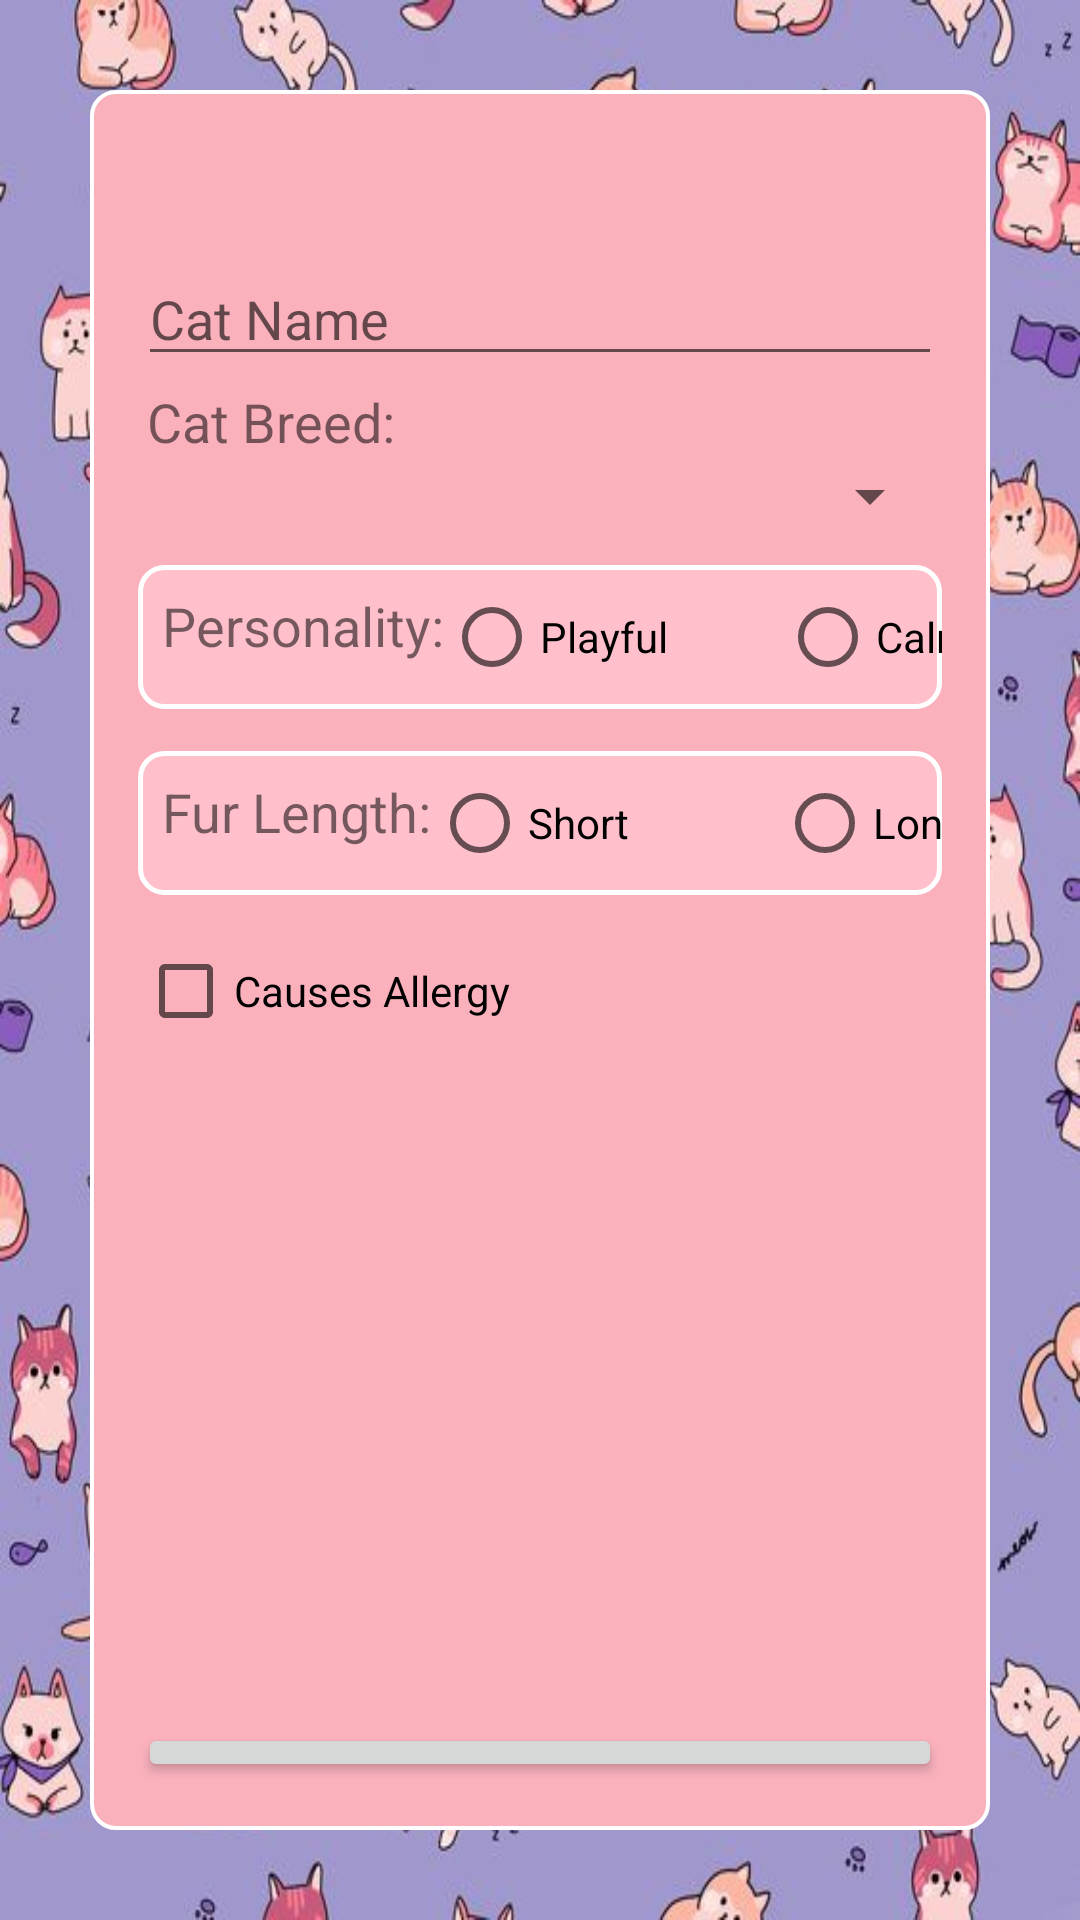

The Android layout XML behind this screen, and the referenced resources:
<!-- AndroidManifest.xml: application theme AppTheme -->
<!-- res/layout/activity_insert_cat.xml -->
<LinearLayout xmlns:android="http://schemas.android.com/apk/res/android"
    android:layout_width="match_parent"
    android:layout_height="match_parent"
    android:orientation="vertical"
    android:background="@drawable/bgcats">

    <RelativeLayout
        android:layout_width="match_parent"
        android:layout_height="match_parent"
        android:layout_margin="30dp"
        android:background="@drawable/border"
        android:padding="16dp">


        <EditText
            android:id="@+id/editCatName"
            android:layout_width="match_parent"
            android:layout_height="wrap_content"
            android:layout_alignParentTop="true"
            android:layout_marginTop="38dp"
            android:hint="Cat Name" />

        <TextView
            android:layout_width="96dp"
            android:layout_height="wrap_content"
            android:layout_below="@+id/editCatName"
            android:layout_alignParentStart="true"
            android:layout_marginStart="3dp"
            android:layout_marginTop="3dp"
            android:text="Cat Breed:"
            android:textSize="18dp" />

        <Spinner
            android:id="@+id/spinnerBreed"
            android:layout_width="match_parent"
            android:layout_height="wrap_content"
            android:layout_below="@id/editCatName"
            android:layout_marginTop="28dp"
            android:hint="Select Breed" />

        <RadioGroup
            android:id="@+id/radioGroupPersonality"
            android:layout_width="match_parent"
            android:layout_height="wrap_content"
            android:layout_below="@id/spinnerBreed"
            android:layout_marginTop="11dp"
            android:background="@drawable/otherborder"
            android:orientation="horizontal">

            <TextView
                android:layout_width="wrap_content"
                android:layout_height="match_parent"
                android:layout_marginLeft="8dp"
                android:layout_marginTop="8dp"
                android:text="Personality:"
                android:textSize="18dp" />

            <RadioButton
                android:id="@+id/radioPlayful"
                android:layout_width="112dp"
                android:layout_height="wrap_content"
                android:text="Playful" />

            <RadioButton
                android:id="@+id/radioCalm"
                android:layout_width="117dp"
                android:layout_height="wrap_content"
                android:text="Calm" />
        </RadioGroup>

        <RadioGroup
            android:id="@+id/radioGroupFurLength"
            android:layout_width="match_parent"
            android:layout_height="wrap_content"
            android:layout_below="@id/radioGroupPersonality"
            android:layout_marginTop="14dp"
            android:background="@drawable/otherborder"
            android:orientation="horizontal">

            <TextView
                android:layout_width="wrap_content"
                android:layout_height="match_parent"
                android:layout_marginLeft="8dp"
                android:layout_marginTop="8dp"
                android:text="Fur Length:"
                android:textSize="18dp" />

            <RadioButton
                android:id="@+id/radioShort"
                android:layout_width="115dp"
                android:layout_height="wrap_content"
                android:text="Short" />

            <RadioButton
                android:id="@+id/radioLong"
                android:layout_width="117dp"
                android:layout_height="wrap_content"
                android:text="Long" />
        </RadioGroup>

        <CheckBox
            android:id="@+id/checkBoxCausesAllergy"
            android:layout_width="wrap_content"
            android:layout_height="wrap_content"
            android:layout_below="@id/radioGroupFurLength"
            android:layout_marginTop="8dp"
            android:text="Causes Allergy" />


        <ImageView
            android:id="@+id/imagePreview"
            android:layout_width="200dp"
            android:layout_height="200dp"
            android:layout_below="@id/checkBoxCausesAllergy"
            android:layout_centerHorizontal="true"
            android:layout_marginTop="4dp"
            android:src="@drawable/ic_launcher_foreground" />

        <Button
            android:id="@+id/btnInsertCat"
            android:layout_width="match_parent"
            android:layout_height="wrap_content"
            android:layout_below="@id/imagePreview"
            android:layout_marginTop="16dp"
            android:text="Insert Cat" />
    </RelativeLayout>
</LinearLayout>
<!-- resources referenced by this layout -->
<resources>
  <!-- drawable bgcats: jpg bitmap (drawable, 76700 bytes) -->
  <!-- drawable border (drawable) -->
  <?xml version="1.0" encoding="utf-8"?>
  <shape xmlns:android="http://schemas.android.com/apk/res/android">
      <solid android:color="@color/lightPink" />
      <stroke
          android:width="4px"
  
      android:color="@color/white" />
      <corners android:radius="8dp" />
  </shape>
  <!-- drawable otherborder (drawable) -->
  <?xml version="1.0" encoding="utf-8"?>
  <shape xmlns:android="http://schemas.android.com/apk/res/android">
      <solid android:color="@color/pastelPink" />
      <stroke
          android:width="5px"
  
          android:color="@color/white" />
      <corners android:radius="8dp" />
  </shape>
  <style name="AppTheme" parent="Theme.MaterialComponents.Light">
          <item name="colorPrimary">@color/colorPrimary</item>
          <item name="colorPrimaryDark">@color/colorPrimaryDark</item>
          <item name="colorAccent">@color/colorAccent</item>
      </style>
  <color name="lightPink">#FAB1BC</color>
  <color name="white">#FFFFFFFF</color>
  <color name="pastelPink">#FFC0CB</color>
  <color name="colorPrimary">#FFC0CB</color>
  <color name="colorPrimaryDark">#FFB6C1</color>
  <color name="colorAccent">#FF69B4</color>
</resources>
